Run: headless pygame with SDL's dummy video driver; simulated clock (each Clock.tick advances the game by its frame time, no real sleeping); random seed 0; keys injected as events and as key.get_pressed() state; no mouse input.
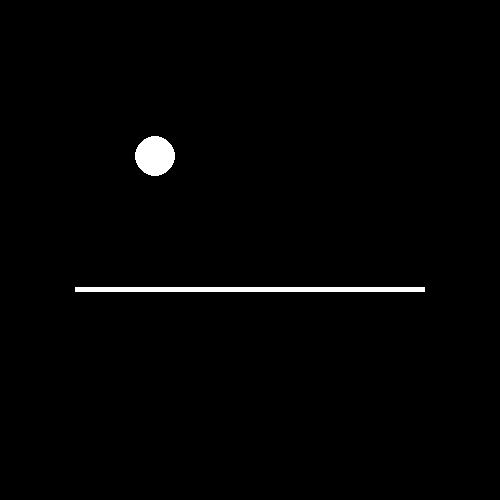
Frame 1 of 4 · flips 1–60 · no input
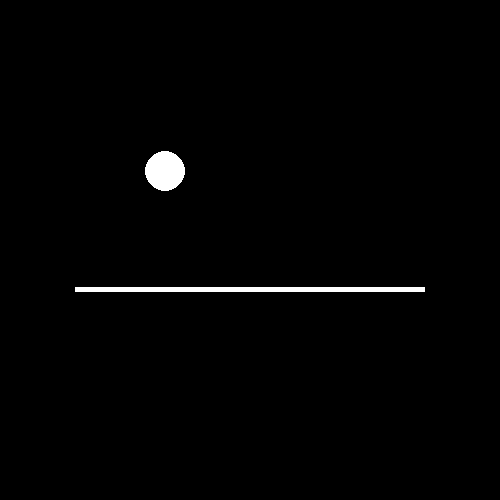
Frame 2 of 4 · flips 61–180 · tapped SPACE, RETURN · held RIGHT (→), D
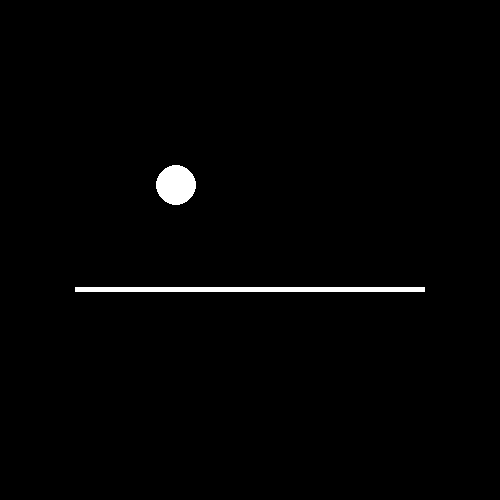
Frame 3 of 4 · flips 181–300 · held DOWN (↓), S
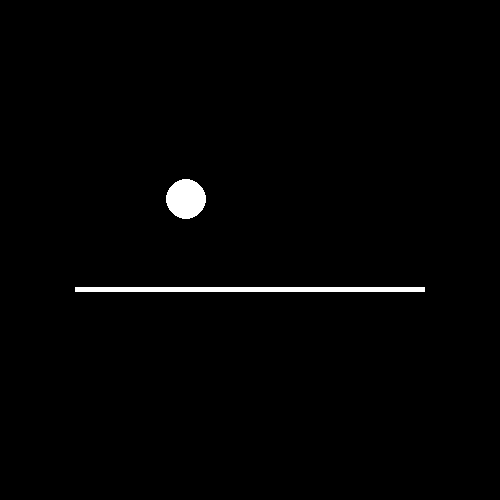
Frame 4 of 4 · flips 301–420 · held LEFT (←), A, UP (↑), W

The pygame program that drew these frames:

import pygame
import time
import random
class circle(object):
    def __init__(self,loc_x,loc_y,radius):
        self.x=loc_x
        self.y=loc_y
        self.radius=radius
        self.color=[255,255,255]
        self.uy=400
        self.vy=0
        self.ux=300
        self.vx=0
        self.halt=0
        
    def draw(self,screen):
        pygame.draw.circle(screen, (self.color[0],self.color[1],self.color[2]), (self.x, self.y), self.radius)
    def update(self,x_inc,y_inc):
        self.x+=x_inc
        self.y+=y_inc

class virtual_border(object):
    def __init__(self,loc_x,loc_y,width,height):
        self.x=loc_x
        self.y=loc_y
        self.color=[255,255,255]
        self.width=width
        self.height=height

    def draw(self,screen):
        pygame.draw.rect(screen,(self.color[0],self.color[1],self.color[2]),pygame.Rect((self.x-self.width/2),(self.y-self.height/2),self.width,self.height))

class physics_engine(object):
    def __init__(self,gravity:float,friction:float,width:float,height:float):
        self.g=gravity
        self.friction=friction
        self.width=width
        self.height=height
        self.reflect_factor=0.75
        
    def manage_actor(self,actor,v_border,s_time):
        if(((actor.y-actor.radius <= v_border.y+v_border.height/2 and actor.y-actor.radius >= v_border.y-v_border.height/2) or (actor.y+actor.radius <= v_border.y+v_border.height/2 and actor.y+actor.radius >= v_border.y-v_border.height/2)) and actor.x+actor.radius <= v_border.x+v_border.width/2 and actor.x+actor.radius >= v_border.x-v_border.width/2):#and actor.x+actor.radius <= v_border.x+v_border.width/2 and actor.x+actor.radius >= v_border.x-v_border.width/2
            print("in range")
            actor.color[0]=random.randint(0.0,255.0)
            actor.color[1]=random.randint(0.0,255.0)
            actor.color[2]=random.randint(0.0,255.0)
            actor.uy=-1*self.reflect_factor*actor.uy
            t_delta=time.time()-s_time
            if(actor.halt == True):
                pass
            else:
                actor.vx=actor.ux+(self.friction*t_delta)
                sx_delta=((actor.vx**2)-(actor.ux**2))/(2*self.friction)
                if(-1<actor.ux<=0):
                    actor.halt=True
                actor.ux=actor.vx
                actor.vy=actor.uy
                sy_delta=actor.vy*t_delta
                actor.update(sx_delta,(sy_delta))
        
        
        if(actor.x+actor.radius >= self.width or actor.x-actor.radius <= 0):
            print("hit border")
            actor.ux=-1*self.reflect_factor*actor.ux
            t_delta=time.time()-s_time
            sx_delta=actor.ux*t_delta
            actor.vy=actor.uy+(self.g*t_delta)
            sy_delta=((actor.vy**2)-(actor.uy**2))/(2*self.g)
            actor.update(sx_delta,(sy_delta))
            actor.uy=actor.vy
            actor.color[0]=random.randint(0.0,255.0)
            actor.color[1]=random.randint(0.0,255.0)
            actor.color[2]=random.randint(0.0,255.0)
            
        if(actor.y+actor.radius >= self.height):
            #actor.update(0,0)
            print("hit ground")
            actor.color[0]=random.randint(0.0,255.0)
            actor.color[1]=random.randint(0.0,255.0)
            actor.color[2]=random.randint(0.0,255.0)
            actor.uy=-1*self.reflect_factor*actor.uy
            t_delta=time.time()-s_time
            if(actor.halt == True):
                pass
            else:
                actor.vx=actor.ux+(self.friction*t_delta)
                sx_delta=((actor.vx**2)-(actor.ux**2))/(2*self.friction)
                if(-1<actor.ux<=0):
                    actor.halt=True
                actor.ux=actor.vx
                actor.vy=actor.uy+(self.g*t_delta)
                sy_delta=((actor.vy**2)-(actor.uy**2))/(2*self.g)
                actor.update(sx_delta,(sy_delta))
                actor.uy=actor.vy
        else:
            if(s_time==0):
                pass
            else:
                #print(actor.uy)
                t_delta=time.time()-s_time
                sx_delta=actor.ux*t_delta
                actor.vy=actor.uy+(self.g*t_delta)
                sy_delta=((actor.vy**2)-(actor.uy**2))/(2*self.g)
                actor.update(sx_delta,(sy_delta))
                actor.uy=actor.vy
            #v=u+at
            #v2=u2+2as -> (v2-u2)/2a = s
            #10.093    

pygame.init()
pygame.display.set_caption("Physics Engine")
width=500
height=500
screen=pygame.display.set_mode([width,height])
#pygame.time.wait(4000)
running=True
circle_o=circle(150,150,20)
v_border_o = virtual_border(250,290,350,5)
physics = physics_engine(90.8,-10,width,height)
start_time=0
while running:
    for event in pygame.event.get():
        if(event.type == pygame.QUIT):
            running=False
        if(event.type == pygame.KEYDOWN):
            if(event.key==pygame.K_ESCAPE):
                running=False
    screen.fill((0,0,0))
    physics.manage_actor(circle_o,v_border_o,start_time)
    start_time=time.time()
    circle_o.draw(screen)
    v_border_o.draw(screen)
    pygame.display.flip()
    
pygame.quit()
